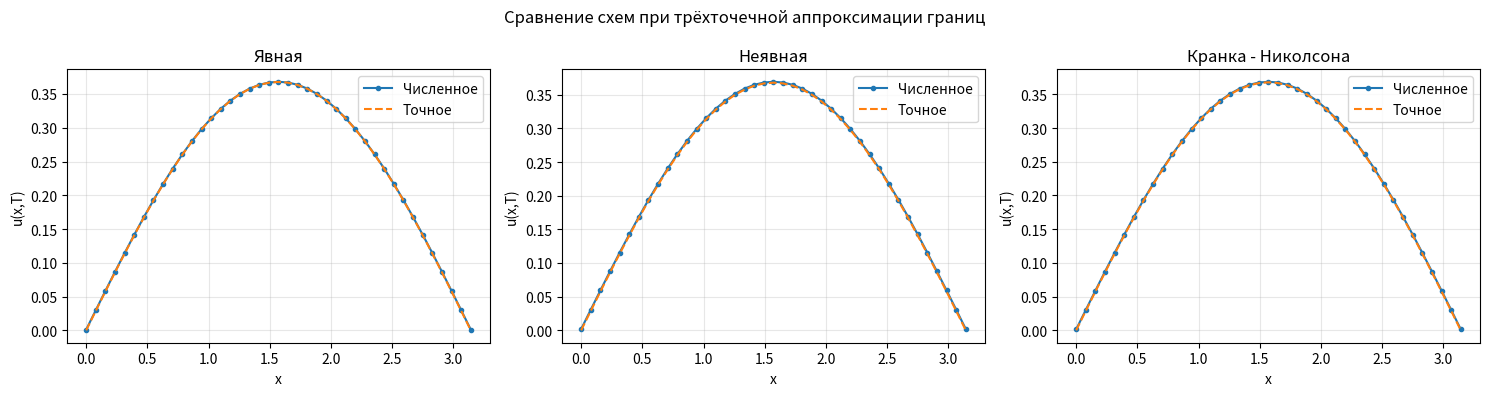
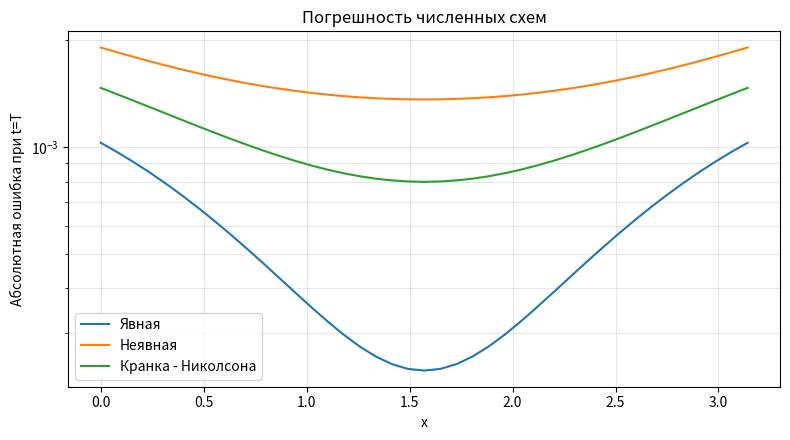

Recreate these plots in Python, in order.
# -*- coding: utf-8 -*-
"""
ЛАБОРАТОРНАЯ РАБОТА № 1
Одномерное уравнение теплопроводности.
Вариант 4 из задания:

    u_t = a * u_xx,       0 < x < pi, 0 < t <= T
    u_x(0,t) = exp(-a*t)
    u_x(pi,t) = -exp(-a*t)
    u(x,0) = sin(x)

Точное решение: U(x,t) = exp(-a*t) * sin(x).

В программе сравниваются:
  1) явная конечно-разностная схема;
  2) неявная конечно-разностная схема;
  3) схема Кранка - Николсона.

Для каждой схемы проверяются три варианта аппроксимации производных
на границах. Комментарии поясняют как назначение блоков, так и смысл формул.
"""

# ============================================================================
# БЛОК 1. БИБЛИОТЕКИ И ПАРАМЕТРЫ ИСХОДНОЙ ЗАДАЧИ
# ============================================================================
import numpy as np
import matplotlib.pyplot as plt
from scipy.linalg import solve_banded

A_DIFFUSION = 1.0       # коэффициент a в уравнении теплопроводности
L = np.pi               # длина отрезка по x
T_FINAL = 1.0           # конечный момент времени


# ============================================================================
# БЛОК 2. ТОЧНОЕ РЕШЕНИЕ И ГРАНИЧНЫЕ УСЛОВИЯ
# ============================================================================
def exact_solution(x, t):
    """Вернуть точное значение U(x,t) = exp(-a*t)*sin(x)."""
    return np.exp(-A_DIFFUSION * t) * np.sin(x)


def left_derivative(t):
    """Значение производной u_x(0,t), заданное в условии задачи."""
    return np.exp(-A_DIFFUSION * t)


def right_derivative(t):
    """Значение производной u_x(L,t), заданное в условии задачи."""
    return -np.exp(-A_DIFFUSION * t)


def validate_boundary_type(bc_type):
    """Проверить название способа аппроксимации граничных условий."""
    allowed = {"two_point_first", "three_point_second", "two_point_second"}
    if bc_type not in allowed:
        raise ValueError(f"Неизвестный тип граничного условия: {bc_type}. Допустимо: {sorted(allowed)}")


# ============================================================================
# БЛОК 3. РЕШЕНИЕ ТРЁХДИАГОНАЛЬНОЙ СИСТЕМЫ
# ============================================================================
def solve_tridiagonal(lower, diagonal, upper, rhs):
    """
    Решить систему с трёхдиагональной матрицей.

    lower   - нижняя диагональ;
    diagonal- главная диагональ;
    upper   - верхняя диагональ;
    rhs     - правая часть.

    Используется solve_banded из SciPy. Это готовая реализация решения
    ленточной системы; в этой лабораторной она заменяет ручную прогонку.
    Первый элемент lower и последний элемент upper не используются.
    """
    n = len(diagonal)
    if not (len(lower) == len(upper) == len(rhs) == n):
        raise ValueError("Все диагонали и правая часть должны иметь одинаковую длину.")

    # Формат SciPy: строка 0 - верхняя диагональ,
    # строка 1 - главная, строка 2 - нижняя.
    banded = np.zeros((3, n), dtype=float)
    if n > 1:
        banded[0, 1:] = upper[:-1]
        banded[2, :-1] = lower[1:]
    banded[1, :] = diagonal

    return solve_banded((1, 1), banded, rhs)


# ============================================================================
# БЛОК 4. ОБЩАЯ ФУНКЦИЯ ДЛЯ ВЫЧИСЛЕНИЯ ГРАНИЧНЫХ ЗНАЧЕНИЙ
# ============================================================================
def set_boundary_values(u_new, u_old, h, tau, t_new, bc_type):
    """
    Заполнить два граничных узла нового временного слоя.

    u_new - слой, на котором уже рассчитаны внутренние узлы;
    u_old - предыдущий временной слой;
    h     - шаг по пространству;
    tau   - шаг по времени;
    t_new - момент времени нового слоя.

    Важно: справа используется u_N = u_(N-1) + h*g_right.
    Знак именно ПЛЮС, потому что производная задана как
    (u_N - u_(N-1))/h = g_right.
    """
    validate_boundary_type(bc_type)
    g_l = left_derivative(t_new)
    g_r = right_derivative(t_new)
    n = len(u_new) - 1

    if bc_type == "two_point_first":
        # Односторонняя разность первого порядка.
        u_new[0] = u_new[1] - h * g_l
        u_new[n] = u_new[n - 1] + h * g_r

    elif bc_type == "three_point_second":
        # Односторонняя трёхточечная формула второго порядка.
        if n < 3:
            raise ValueError("Для трёхточечной формулы требуется Nx >= 3.")
        u_new[0] = (4.0 * u_new[1] - u_new[2] - 2.0 * h * g_l) / 3.0
        u_new[n] = (4.0 * u_new[n - 1] - u_new[n - 2] + 2.0 * h * g_r) / 3.0

    elif bc_type == "two_point_second":
        # Двухточечная формула с поправкой через u_t = a*u_xx.
        # c появляется при замене u_t разностью (u_boundary_new-u_boundary_old)/tau.
        c = h**2 / (2.0 * A_DIFFUSION * tau)
        u_new[0] = (u_new[1] - h * g_l + c * u_old[0]) / (1.0 + c)
        u_new[n] = (u_new[n - 1] + h * g_r + c * u_old[n]) / (1.0 + c)


# ============================================================================
# БЛОК 5. ПОДСТАНОВКА ГРАНИЧНЫХ УСЛОВИЙ В ТРЁХДИАГОНАЛЬНУЮ СИСТЕМУ
# ============================================================================
def apply_boundary_to_system(lower, diagonal, upper, rhs,
                             boundary_factor, h, tau, t_new,
                             bc_type, u_old):
    """
    Учесть граничные условия в первой и последней строках СЛАУ.

    До этой функции неизвестными являются только внутренние значения
    u_1, ..., u_(N-1). Граничные значения u_0 и u_N выражаются через
    внутренние узлы и переносятся в коэффициенты матрицы/правую часть.

    boundary_factor - коэффициент s перед соседним значением в уравнении:
        s = a*tau/h^2 для неявной схемы;
        s = a*tau/(2*h^2) для схемы Кранка - Николсона.
    """
    validate_boundary_type(bc_type)
    s = boundary_factor
    g_l = left_derivative(t_new)
    g_r = right_derivative(t_new)
    n = len(diagonal)

    if n == 0:
        raise ValueError("Сетка должна содержать хотя бы один внутренний узел.")

    if bc_type == "two_point_first":
        # u_0 = u_1 - h*g_l; u_N = u_(N-1) + h*g_r.
        # После подстановки крайние элементы главной диагонали становятся 1+s.
        diagonal[0] -= s
        rhs[0] -= s * h * g_l
        diagonal[-1] -= s
        rhs[-1] += s * h * g_r

    elif bc_type == "three_point_second":
        # Левая граница: u_0=(4*u_1-u_2-2*h*g_l)/3.
        # Правая: u_N=(4*u_(N-1)-u_(N-2)+2*h*g_r)/3.
        if n < 2:
            raise ValueError("Для трёхточечной формулы требуется Nx >= 3.")
        diagonal[0] -= 4.0 * s / 3.0
        upper[0] += s / 3.0
        rhs[0] -= 2.0 * s * h * g_l / 3.0

        diagonal[-1] -= 4.0 * s / 3.0
        lower[-1] += s / 3.0
        rhs[-1] += 2.0 * s * h * g_r / 3.0

    elif bc_type == "two_point_second":
        # Граничная формула:
        # u_0^(n+1)=(u_1^(n+1)-h*g_l+c*u_0^n)/(1+c),
        # u_N^(n+1)=(u_(N-1)^(n+1)+h*g_r+c*u_N^n)/(1+c).
        c = h**2 / (2.0 * A_DIFFUSION * tau)
        diagonal[0] -= s / (1.0 + c)
        rhs[0] += (-s * h * g_l + s * c * u_old[0]) / (1.0 + c)

        diagonal[-1] -= s / (1.0 + c)
        rhs[-1] += (s * h * g_r + s * c * u_old[-1]) / (1.0 + c)


# ============================================================================
# БЛОК 6. ЯВНАЯ КОНЕЧНО-РАЗНОСТНАЯ СХЕМА
# ============================================================================
def explicit_scheme(Nx, Nt, bc_type="two_point_first", check_stability=True):
    """
    Решить уравнение явной схемой.

    На каждом новом временном слое внутренние точки вычисляются сразу
    по значениям предыдущего слоя. Решать систему уравнений не требуется.

    Для явной схемы обязательно условие устойчивости:
        sigma = a*tau/h**2 <= 1/2.
    """
    validate_boundary_type(bc_type)
    if Nx < 2 or Nt < 1:
        raise ValueError("Требуется Nx >= 2 и Nt >= 1.")

    h = L / Nx
    tau = T_FINAL / Nt
    x = np.linspace(0.0, L, Nx + 1)
    t = np.linspace(0.0, T_FINAL, Nt + 1)
    u = np.zeros((Nt + 1, Nx + 1), dtype=float)

    # В нулевой момент времени известно решение u(x,0)=sin(x).
    u[0, :] = np.sin(x)

    sigma = A_DIFFUSION * tau / h**2
    if check_stability and sigma > 0.5 + 1e-12:
        raise ValueError(
            f"Явная схема неустойчива при этих шагах: sigma={sigma:.5f}>0.5. "
            "Увеличьте Nt или уменьшите Nx."
        )

    # Последовательно вычисляем все временные слои.
    for n in range(Nt):
        # Сначала считаем только внутренние точки i=1,...,Nx-1.
        # Все значения справа берутся с уже известного слоя n.
        u[n + 1, 1:Nx] = (
            u[n, 1:Nx]
            + sigma * (u[n, 2:Nx + 1] - 2.0 * u[n, 1:Nx] + u[n, 0:Nx - 1])
        )

        # Затем восстанавливаем левый и правый граничные узлы.
        set_boundary_values(u[n + 1], u[n], h, tau, t[n + 1], bc_type)

    return x, t, u


# ============================================================================
# БЛОК 7. НЕЯВНАЯ КОНЕЧНО-РАЗНОСТНАЯ СХЕМА
# ============================================================================
def implicit_scheme(Nx, Nt, bc_type="two_point_first"):
    """
    Решить уравнение неявной схемой.

    На каждом временном шаге строится трёхдиагональная СЛАУ для внутренних
    узлов. Граничные условия корректно включаются в крайние строки матрицы.
    Затем система решается функцией solve_tridiagonal.
    """
    validate_boundary_type(bc_type)
    if Nx < 2 or Nt < 1:
        raise ValueError("Требуется Nx >= 2 и Nt >= 1.")

    h = L / Nx
    tau = T_FINAL / Nt
    x = np.linspace(0.0, L, Nx + 1)
    t = np.linspace(0.0, T_FINAL, Nt + 1)
    u = np.zeros((Nt + 1, Nx + 1), dtype=float)
    u[0, :] = np.sin(x)

    sigma = A_DIFFUSION * tau / h**2
    number_of_unknowns = Nx - 1

    for n in range(Nt):
        t_new = t[n + 1]

        # Коэффициенты схемы для внутренних узлов:
        # -sigma*u_(i-1)^(n+1) +(1+2*sigma)*u_i^(n+1)
        # -sigma*u_(i+1)^(n+1) = u_i^n.
        lower = np.full(number_of_unknowns, -sigma, dtype=float)
        diagonal = np.full(number_of_unknowns, 1.0 + 2.0 * sigma, dtype=float)
        upper = np.full(number_of_unknowns, -sigma, dtype=float)
        rhs = u[n, 1:Nx].copy()

        # Подставляем выбранные граничные формулы в первую и последнюю строки.
        apply_boundary_to_system(
            lower, diagonal, upper, rhs,
            sigma, h, tau, t_new, bc_type, u[n]
        )

        # Решаем систему и записываем найденные внутренние значения.
        u[n + 1, 1:Nx] = solve_tridiagonal(lower, diagonal, upper, rhs)

        # После решения СЛАУ вычисляем граничные значения нового слоя.
        set_boundary_values(u[n + 1], u[n], h, tau, t_new, bc_type)

    return x, t, u


# ============================================================================
# БЛОК 8. СХЕМА КРАНКА - НИКОЛСОНА
# ============================================================================
def crank_nicolson_scheme(Nx, Nt, bc_type="two_point_first"):
    """
    Решить уравнение схемой Кранка - Николсона.

    Пространственная вторая производная усредняется между старым и новым
    временными слоями. Схема имеет второй порядок по времени и пространству.
    На каждом шаге также решается трёхдиагональная система.
    """
    validate_boundary_type(bc_type)
    if Nx < 2 or Nt < 1:
        raise ValueError("Требуется Nx >= 2 и Nt >= 1.")

    h = L / Nx
    tau = T_FINAL / Nt
    x = np.linspace(0.0, L, Nx + 1)
    t = np.linspace(0.0, T_FINAL, Nt + 1)
    u = np.zeros((Nt + 1, Nx + 1), dtype=float)
    u[0, :] = np.sin(x)

    sigma = A_DIFFUSION * tau / (2.0 * h**2)
    number_of_unknowns = Nx - 1

    for n in range(Nt):
        t_new = t[n + 1]

        # Левая часть системы относится к новому временному слою.
        lower = np.full(number_of_unknowns, -sigma, dtype=float)
        diagonal = np.full(number_of_unknowns, 1.0 + 2.0 * sigma, dtype=float)
        upper = np.full(number_of_unknowns, -sigma, dtype=float)

        # Правая часть содержит старый слой и его вторую разность по x.
        rhs = (
            u[n, 1:Nx]
            + sigma * (u[n, 2:Nx + 1] - 2.0 * u[n, 1:Nx] + u[n, 0:Nx - 1])
        )

        # Границы на новом слое включаются в матрицу так же,
        # как в неявной схеме, но с коэффициентом sigma Кранка - Николсона.
        apply_boundary_to_system(
            lower, diagonal, upper, rhs,
            sigma, h, tau, t_new, bc_type, u[n]
        )

        # Решаем СЛАУ и заполняем новый временной слой.
        u[n + 1, 1:Nx] = solve_tridiagonal(lower, diagonal, upper, rhs)
        set_boundary_values(u[n + 1], u[n], h, tau, t_new, bc_type)

    return x, t, u


# ============================================================================
# БЛОК 9. ВЫЧИСЛЕНИЕ ПОГРЕШНОСТИ
# ============================================================================
def compute_error(x, t, numerical_solution):
    """Вернуть массив |u_num-U_exact| для всех узлов и всех временных слоёв."""
    exact = np.array([exact_solution(x, tn) for tn in t])
    return np.abs(numerical_solution - exact)


def print_time_errors(t, error, fractions=(0.0, 0.25, 0.5, 0.75, 1.0)):
    """Напечатать максимальную по x ошибку в нескольких моментах времени."""
    print("    Погрешность в выбранные моменты времени:")
    for fraction in fractions:
        index = int(round(fraction * (len(t) - 1)))
        print(f"      t={t[index]:.4f}: max_x |u-U| = {np.max(error[index, :]):.6e}")


# ============================================================================
# БЛОК 10. ОСНОВНОЙ ЭКСПЕРИМЕНТ: 3 СХЕМЫ x 3 ГРАНИЧНЫХ АППРОКСИМАЦИИ
# ============================================================================
def run_comparison(Nx=40, Nt=400, make_plots=True):
    """Запустить девять комбинаций и вывести максимальные погрешности."""
    schemes = {
        "Явная": explicit_scheme,
        "Неявная": implicit_scheme,
        "Кранка - Николсона": crank_nicolson_scheme,
    }
    boundary_types = [
        ("two_point_first", "двухточечная, 1-й порядок"),
        ("three_point_second", "трёхточечная, 2-й порядок"),
        ("two_point_second", "двухточечная, 2-й порядок"),
    ]

    print("Лабораторная работа № 1. Вариант 4")
    print(f"a={A_DIFFUSION}, L=pi, T={T_FINAL}, Nx={Nx}, Nt={Nt}")
    print(f"h={L/Nx:.6f}, tau={T_FINAL/Nt:.6f}, sigma_explicit={A_DIFFUSION*(T_FINAL/Nt)/(L/Nx)**2:.6f}")
    print("Важно: для явной схемы sigma должно быть не больше 0.5.\n")

    results = {}
    for scheme_name, solver in schemes.items():
        for bc_code, bc_name in boundary_types:
            x, t, u = solver(Nx, Nt, bc_code)
            error = compute_error(x, t, u)
            max_error = float(np.max(error))
            results[(scheme_name, bc_code)] = {
                "x": x, "t": t, "u": u, "error": error,
                "max_error": max_error,
            }
            print(f"{scheme_name:22s} | {bc_name:32s} | max error = {max_error:.6e}")
            print_time_errors(t, error)

    # Графики: сравним три схемы при одном варианте границы.
    if make_plots:
        bc_code = "three_point_second"
        fig, axes = plt.subplots(1, 3, figsize=(15, 4))
        for ax, (scheme_name, _) in zip(axes, schemes.items()):
            item = results[(scheme_name, bc_code)]
            ax.plot(item["x"], item["u"][-1, :], "o-", ms=3, label="Численное")
            ax.plot(item["x"], exact_solution(item["x"], T_FINAL), "--", label="Точное")
            ax.set_title(scheme_name)
            ax.set_xlabel("x")
            ax.set_ylabel("u(x,T)")
            ax.grid(True, alpha=0.3)
            ax.legend()
        fig.suptitle("Сравнение схем при трёхточечной аппроксимации границ")
        fig.tight_layout()
        fig.savefig("lab1_comparison.png", dpi=150)
        plt.show()
        # График погрешности на последнем временном слое для той же границы.
        fig, ax = plt.subplots(figsize=(8, 4.5))
        for scheme_name in schemes:
            item = results[(scheme_name, bc_code)]
            ax.semilogy(item["x"], np.maximum(item["error"][-1, :], 1e-16), label=scheme_name)
        ax.set_xlabel("x")
        ax.set_ylabel("Абсолютная ошибка при t=T")
        ax.set_title("Погрешность численных схем")
        ax.grid(True, which="both", alpha=0.3)
        ax.legend()
        fig.tight_layout()
        fig.savefig("lab1_error.png", dpi=150)
        plt.show()
        print("\nГрафики сохранены: lab1_comparison.png, lab1_error.png")

    return results


# ============================================================================
# БЛОК 11. ИССЛЕДОВАНИЕ ВЛИЯНИЯ ПРОСТРАНСТВЕННОГО И ВРЕМЕННОГО ШАГОВ
# ============================================================================
def convergence_study():
    """Оценить, как меняется ошибка схемы Кранка - Николсона при измельчении сетки."""
    bc_type = "three_point_second"

    print("\nЗависимость ошибки от пространственного шага (tau примерно фиксирован):")
    for nx in (10, 20, 40, 80):
        nt = 1000
        x, t, u = crank_nicolson_scheme(nx, nt, bc_type)
        error = compute_error(x, t, u)
        print(f"Nx={nx:3d}, h={L/nx:.6f}, max error={np.max(error):.6e}")

    print("\nЗависимость ошибки от временного шага (Nx=100):")
    nx = 100
    for nt in (50, 100, 200, 400, 800):
        x, t, u = crank_nicolson_scheme(nx, nt, bc_type)
        error = compute_error(x, t, u)
        print(f"Nt={nt:4d}, tau={T_FINAL/nt:.6f}, max error={np.max(error):.6e}")


# ============================================================================
# БЛОК 12. ТОЧКА ВХОДА В ПРОГРАММУ
# ============================================================================
if __name__ == "__main__":
    # Nx=40, Nt=400 выбраны так, чтобы явная схема удовлетворяла sigma <= 0.5.
    run_comparison(Nx=40, Nt=400, make_plots=True)
    convergence_study()
